Run: headless pygame with SDL's dummy video driver; simulated clock (each Clock.tick advances the game by its frame time, no real sleeping); random seed 0; keys injected as events and as key.get_pressed() state; no mouse input.
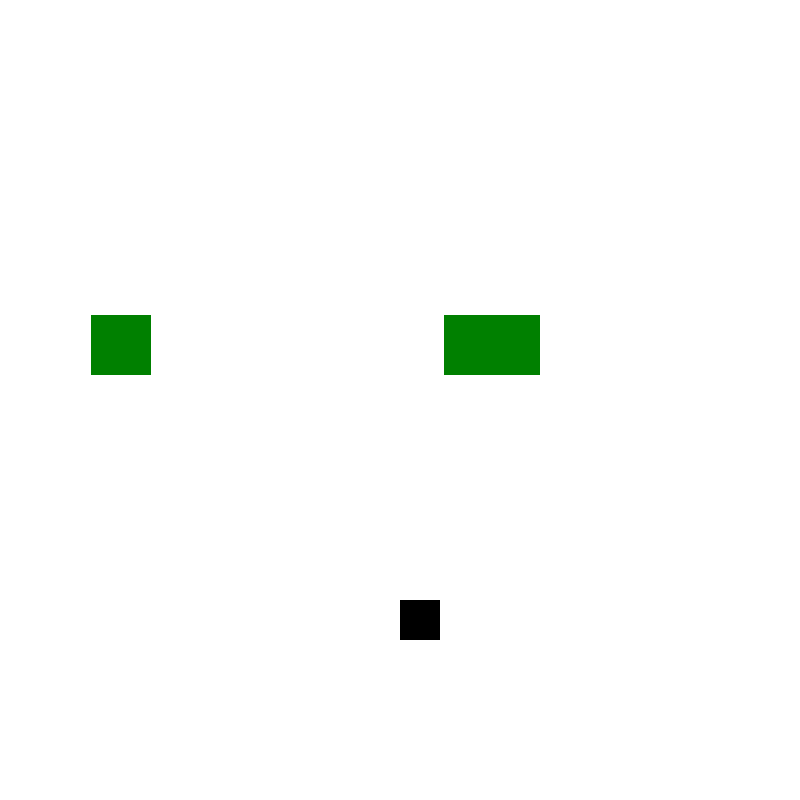
Frame 1 of 1 · flips 1–60 · no input

The pygame program that drew these frames:

import pygame
import random

pygame.init()

white = (255,255,255)
black = (0,0,0)
red = (255,0,0)
green = (0,128,0)
game_over = False
game_over_reason = ""

screen_width = 800
screen_height = 800
game_title = "Blaster"

player_position_x = 400
player_position_y = 600
height = 40  # One Box Height and width
player_velocity = 0  # Player will start from rest
fps = 120

enemy_position_x_list = [random.randint(50,750),random.randint(50,750),random.randint(50,750)]
enemy_height = 60
enemy_position_y_list = [20,20,20]
enemy_velocity = 5
enemy_list = []

missile_height = 10
missile_position_list = []
missile_velocity = 6
pygame.display.set_caption(game_title)
screen = pygame.display.set_mode((screen_width,screen_height))
clock = pygame.time.Clock()

def fire():
    for missile_position_x,missile_position_y,is_missile_launched in missile_position_list:
        if is_missile_launched:
            pygame.draw.rect(screen,red,[missile_position_x,missile_position_y,missile_height,missile_height])

def plot_enemy():
    for enemy_x,enemy_y in enemy_list:
        pygame.draw.rect(screen,green,[enemy_x,enemy_y,enemy_height,enemy_height])

while not game_over:
    screen.fill(white)  # Most important step

    for event in pygame.event.get():
        if event.type == pygame.QUIT:
            game_over = True
        if event.type == pygame.KEYDOWN:
            if event.key == pygame.K_RIGHT:
                player_velocity = 5
            if event.key == pygame.K_LEFT:
                player_velocity = -5
            if event.key == pygame.K_RCTRL:
                missile_position_list.append([player_position_x,player_position_y,True])
                fire()

    # Declaring Enemy and player
    player = pygame.draw.rect(screen,black,[player_position_x,player_position_y,height,height])
    enemy_list.append([enemy_position_x_list[0],enemy_position_y_list[0]])
    enemy_list.append([enemy_position_x_list[1],enemy_position_y_list[1]])
    enemy_list.append([enemy_position_x_list[2], enemy_position_y_list[2]])

    if len(enemy_list) >= 6:  # If it was not written then enemy will become so long
        del enemy_list[0]
        del enemy_list[0]
        del enemy_list[0]

    plot_enemy()
    fire()

    # Updating the position of the player,enemy and Missile
    player_position_x = player_position_x + player_velocity

    for enemy_position_y in enemy_position_y_list:
        current_position_index = enemy_position_y_list.index(enemy_position_y)
        enemy_position_y_list[current_position_index] = enemy_position_y_list[current_position_index] + enemy_velocity

    count_missile = 0  # In this for loop the enumerate function is not working so i used this

    for missile_position_y,missile_position_x,launched in missile_position_list:
        if launched:
            missile_position_list[count_missile][1] = missile_position_list[count_missile][1] - missile_velocity
        if missile_position_list[count_missile][1] < 0:  # Means The missile is collide
            del missile_position_list[count_missile]
        count_missile = count_missile + 1

    # Checking the player is out or not
    if player_position_x < 0 or player_position_x > (screen_width-25):
        game_over_reason = "You are collide with walls "
        game_over = True

    for enemy_x, enemy_y in enemy_list:
        if abs(enemy_x - player_position_x) < 15 and abs(enemy_y - player_position_y) < 15:
            game_over_reason = "You are collide with Enemy"
            game_over = True

    no_of_kills = 0

    # Destroying Enemy when missile hit them
    for missile_count,(missile_position_x, missile_position_y, launched) in enumerate(missile_position_list):
        deleted_missile = False
        if launched:
            for enemy_count,(enemy_x, enemy_y) in enumerate(enemy_list):
                if abs(enemy_x - missile_position_x) < 30 and abs(enemy_y - missile_position_y) < 30 and not deleted_missile:  # Means Missile hit the enemy
                    curent_enemy_index = enemy_list.index([enemy_x, enemy_y])
                    del enemy_list[curent_enemy_index]
                    del missile_position_list[missile_position_list.index([missile_position_x,missile_position_y,launched])]
                    deleted_missile = True
                    enemy_position_x_list[curent_enemy_index] = random.randint(50,750)
                    enemy_position_y_list[curent_enemy_index] = 20

    # Taking Enemy Position 0 when it collides
    for enemy_position_y in enemy_position_y_list:
        if int(enemy_position_y) >= screen_height:
            index_of_current_position = enemy_position_y_list.index(enemy_position_y)
            enemy_position_y_list[index_of_current_position] = 20
            enemy_position_x_list[index_of_current_position] = random.randint(5,750)

    enemy_list = []

    pygame.display.update()
    clock.tick(fps)
